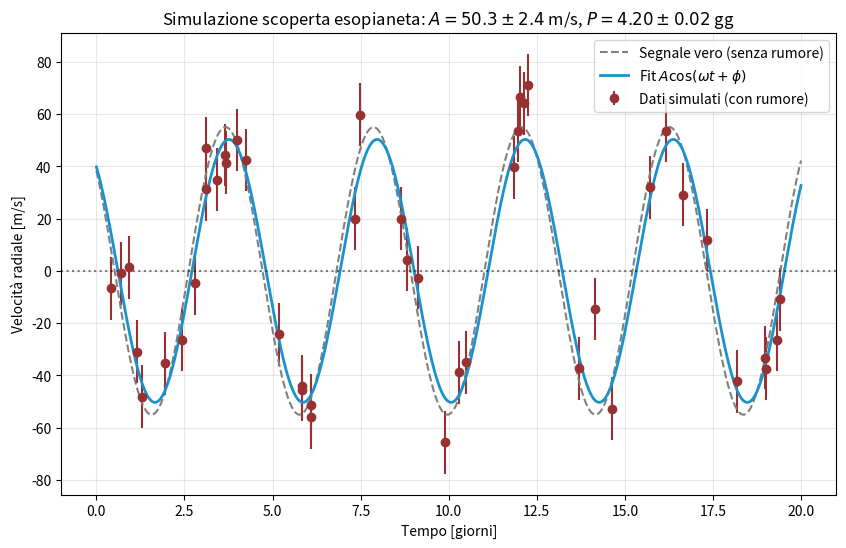

Write Python code to recreate this figure.
import numpy as np
import matplotlib.pyplot as plt
from scipy import optimize

# 1. Modello fisico: velocità radiale v_r(t) = A * cos(w * t + phi)
def v_radiale_fit(t, A, w, phi):
    return A * np.cos(w * t + phi)

# Parametri "veri" del sistema stella-pianeta (es. un Giove caldo)
A_vero = 55.0               # Semi-ampiezza [m/s]
P_vero = 4.2                # Periodo orbitale [giorni]
w_vero = 2 * np.pi / P_vero # Pulsazione [rad/giorno]
phi_vero = 0.8              # Fase iniziale [rad]

# 2. Simulazione dei dati sperimentali
np.random.seed(42)  # Per rendere ripetibile la simulazione

N_misure = 45       # Numero di notti di osservazione
t_max = 20.0        # Finestra temporale totale [giorni]

# Tempi di osservazione non perfettamente equispaziati (più realistici)
t_dati = np.sort(np.random.uniform(0, t_max, N_misure))

# Curva teorica esatta nei punti osservati
v_teorica = v_radiale_fit(t_dati, A_vero, w_vero, phi_vero)

# Aggiunta di rumore gaussiano (incertezza dello spettrografo, es. 12 m/s)
errore_spettrografo = 12.0
v_err = np.full(N_misure, errore_spettrografo)
rumore = np.random.normal(0, errore_spettrografo, size=N_misure)
v_misurata = v_teorica + rumore

# 3. Fit dei dati simulati
# Stima iniziale p0 = [A, w, phi] (fondamentale per far convergere il coseno)
A_init = 0.5 * (np.max(v_misurata) - np.min(v_misurata))
P_init = 4.0
w_init = 2 * np.pi / P_init
phi_init = 0.0
p0 = [A_init, w_init, phi_init]

par, pcov = optimize.curve_fit(
    v_radiale_fit, t_dati, v_misurata,
    p0=p0, sigma=v_err, absolute_sigma=True
)
perr = np.sqrt(np.diag(pcov))

# Ricavo il periodo dal fit: P = 2*pi / w (con propagazione dell'errore)
P_fit = 2 * np.pi / par[1]
P_err = (2 * np.pi / (par[1] ** 2)) * perr[1]

# Calcolo Chi-quadro ridotto
residui = v_misurata - v_radiale_fit(t_dati, *par)
chi2 = np.sum((residui / v_err) ** 2)
ndf = N_misure - len(par)
chi2_rid = chi2 / ndf

# 4. Stampa risultati a confronto con i valori veri
print("=== CONFRONTO PARAMETRI ===")
print(f"Ampiezza A : vero = {A_vero:.2f} m/s   | fit = {par[0]:.2f} ± {perr[0]:.2f} m/s")
print(f"Periodo  P : vero = {P_vero:.3f} gg    | fit = {P_fit:.3f} ± {P_err:.3f} gg")
print(f"Fase   phi : vero = {phi_vero:.2f} rad   | fit = {par[2]:.2f} ± {perr[2]:.2f} rad")
print(f"Chi2 / ndf = {chi2_rid:.2f}")

# 5. Grafico di confronto
t_plot = np.linspace(0, t_max, 1000)

plt.figure(figsize=(10, 6))
plt.errorbar(t_dati, v_misurata, yerr=v_err, fmt='o', color='#983232', label='Dati simulati (con rumore)')
plt.plot(t_plot, v_radiale_fit(t_plot, A_vero, w_vero, phi_vero), '--', color='gray', linewidth=1.5, label='Segnale vero (senza rumore)')
plt.plot(t_plot, v_radiale_fit(t_plot, *par), '-', color='#1b92cd', linewidth=2, label='Fit $A\\cos(\\omega t + \\phi)$')

plt.axhline(0, color='black', linestyle=':', alpha=0.5)
plt.xlabel('Tempo [giorni]')
plt.ylabel('Velocità radiale [m/s]')
plt.title(f'Simulazione scoperta esopianeta: $A = {par[0]:.1f} \\pm {perr[0]:.1f}$ m/s, $P = {P_fit:.2f} \\pm {P_err:.2f}$ gg')
plt.legend()
plt.grid(True, alpha=0.3)
plt.savefig('simulazione_esopianeta.png', bbox_inches='tight')
plt.show()
